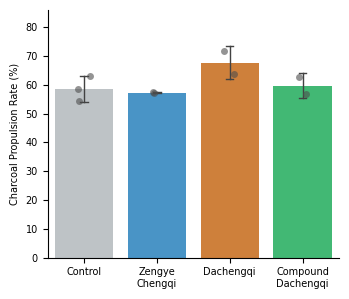

Generate this figure with matplotlib:
import numpy as np
import pandas as pd
import matplotlib.pyplot as plt
import seaborn as sns
from scipy import stats

# 1. Data Preparation
data = {
    "Control": [58.62, 54.24, 63.16, 33.96],
    "Zengye Chengqi": [57.50, 57.19],
    "Dachengqi": [63.64, 71.67, 17.82],
    "Compound Dachengqi": [62.73, 56.67]
}

# Convert to DataFrame for easier handling
df_list = []
for group, values in data.items():
    for val in values:
        df_list.append({"Group": group, "Propulsion": val})
df = pd.DataFrame(df_list)

# 2. Outlier Detection and Removal (Robust for small samples)
def remove_outliers(df, group_col, val_col):
    filtered_df = pd.DataFrame()
    for group in df[group_col].unique():
        group_data = df[df[group_col] == group].copy()
        vals = group_data[val_col].values
        if len(vals) >= 3:
            # Use Median Absolute Deviation (MAD) for robust outlier detection
            median = np.median(vals)
            mad = np.median(np.abs(vals - median))
            if mad > 0:
                # Modified Z-score: 0.6745 * (x - median) / MAD
                mod_z = 0.6745 * (vals - median) / mad
                group_data = group_data[np.abs(mod_z) < 3.0] # Threshold of 3.0 is standard
            else:
                # If all values are same, mad=0, keep all
                pass
        filtered_df = pd.concat([filtered_df, group_data])
    return filtered_df

df_clean = remove_outliers(df, "Group", "Propulsion")

# 3. Statistical Analysis (Compare each group to Control)
# Using independent t-test (two-tailed)
results = {}
control_vals = df_clean[df_clean["Group"] == "Control"]["Propulsion"].values
groups = [g for g in df_clean["Group"].unique() if g != "Control"]

print(f"Control (n={len(control_vals)}): Mean={np.mean(control_vals):.2f}, SD={np.std(control_vals, ddof=1):.2f}")

for g in groups:
    group_vals = df_clean[df_clean["Group"] == g]["Propulsion"].values
    t_stat, p_val = stats.ttest_ind(control_vals, group_vals, equal_var=False)
    results[g] = p_val
    print(f"{g} (n={len(group_vals)}): Mean={np.mean(group_vals):.2f}, SD={np.std(group_vals, ddof=1):.2f}, p={p_val:.4f}")

# 4. Visualization (Nature Style)
plt.rcParams.update({
    "font.family": "sans-serif",
    "font.sans-serif": ["Arial", "Helvetica", "DejaVu Sans"],
    "font.size": 7,
    "axes.spines.right": False,
    "axes.spines.top": False,
    "axes.linewidth": 0.8,
    "legend.frameon": False,
    "savefig.dpi": 600,
})

fig, ax = plt.subplots(figsize=(3.5, 3))

# Colors
colors = ["#BDC3C7", "#3498DB", "#E67E22", "#2ECC71"]

# Barplot with individual points
sns.barplot(data=df_clean, x="Group", y="Propulsion", hue="Group", palette=colors, 
            errorbar="sd", capsize=0.1, err_kws={'linewidth': 1}, legend=False, ax=ax)
sns.stripplot(data=df_clean, x="Group", y="Propulsion", color=".3", alpha=0.6, jitter=0.1, ax=ax)

# Significance markers
def add_sig_marker(p_val, x_idx, group_vals):
    if p_val < 0.001:
        marker = "***"
    elif p_val < 0.01:
        marker = "**"
    elif p_val < 0.05:
        marker = "*"
    else:
        # If not significant, we could optionally add 'ns'
        # ax.text(x_idx, y_pos, "ns", ha='center', va='bottom', fontsize=6)
        return
    
    y_pos = np.max(group_vals) + (np.max(df_clean["Propulsion"]) * 0.05)
    ax.text(x_idx, y_pos, marker, ha='center', va='bottom', fontsize=8, fontweight='bold')

group_order = df_clean["Group"].unique()
for i, g in enumerate(group_order):
    if g in results:
        add_sig_marker(results[g], i, df_clean[df_clean["Group"] == g]["Propulsion"])

ax.set_ylabel("Charcoal Propulsion Rate (%)")
ax.set_xlabel("")
ax.set_xticks(range(len(group_order)))
ax.set_xticklabels(["Control", "Zengye\nChengqi", "Dachengqi", "Compound\nDachengqi"])
ax.set_ylim(0, max(df_clean["Propulsion"]) * 1.2)

plt.tight_layout()

# Save
fig.savefig("propulsion_results.png")
fig.savefig("propulsion_results.pdf")
fig.savefig("propulsion_results.svg")

print("Figure generated successfully.")
print("P-values compared to Control:")
for g, p in results.items():
    print(f"{g}: {p:.4f}")
